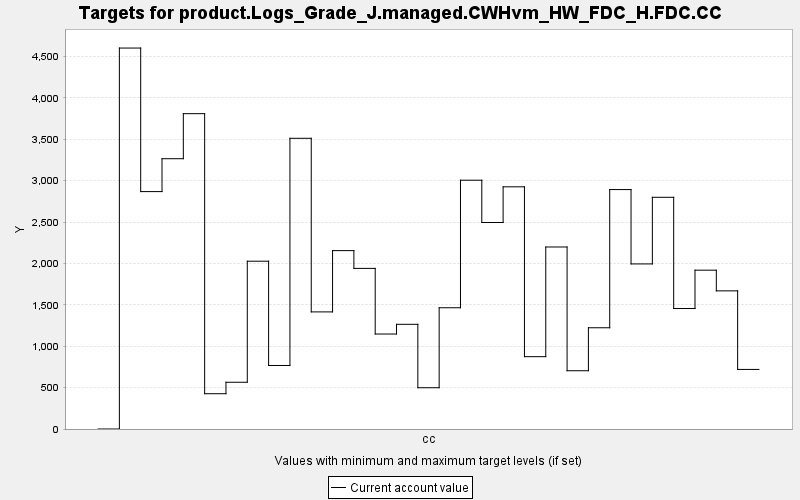

Source data for this figure (header and first rows):
TARGET, PERIOD, YEAR, PERIODWIDTH, MINIMUM, MAXIMUM, MINWEIGHT, MAXWEIGHT, CURRENT, SUMMARY
product.Logs_Grade_J.managed.CWHvm_HW_FD…, 0, 0, 10.0, 0.0, 10000, 1.0, 1.0, 0.0, 0.0
product.Logs_Grade_J.managed.CWHvm_HW_FD…, 1, 10, 10.0, 0.0, 10000, 1.0, 1.0, 4602, 0.0
product.Logs_Grade_J.managed.CWHvm_HW_FD…, 2, 20, 10.0, 0.0, 10000, 1.0, 1.0, 2868, 0.0
product.Logs_Grade_J.managed.CWHvm_HW_FD…, 3, 30, 10.0, 0.0, 10000, 1.0, 1.0, 3265, 0.0
product.Logs_Grade_J.managed.CWHvm_HW_FD…, 4, 40, 10.0, 0.0, 10000, 1.0, 1.0, 3809, 0.0
product.Logs_Grade_J.managed.CWHvm_HW_FD…, 5, 50, 10.0, 0.0, 10000, 1.0, 1.0, 426.3, 0.0
product.Logs_Grade_J.managed.CWHvm_HW_FD…, 6, 60, 10.0, 0.0, 10000, 1.0, 1.0, 564.7, 0.0
product.Logs_Grade_J.managed.CWHvm_HW_FD…, 7, 70, 10.0, 0.0, 10000, 1.0, 1.0, 2027, 0.0
product.Logs_Grade_J.managed.CWHvm_HW_FD…, 8, 80, 10.0, 0.0, 10000, 1.0, 1.0, 767.3, 0.0
product.Logs_Grade_J.managed.CWHvm_HW_FD…, 9, 90, 10.0, 0.0, 10000, 1.0, 1.0, 3512, 0.0
product.Logs_Grade_J.managed.CWHvm_HW_FD…, 10, 100, 10.0, 0.0, 10000, 1.0, 1.0, 1415, 0.0
product.Logs_Grade_J.managed.CWHvm_HW_FD…, 11, 110, 10.0, 0.0, 10000, 1.0, 1.0, 2155, 0.0
product.Logs_Grade_J.managed.CWHvm_HW_FD…, 12, 120, 10.0, 0.0, 10000, 1.0, 1.0, 1940, 0.0
product.Logs_Grade_J.managed.CWHvm_HW_FD…, 13, 130, 10.0, 0.0, 10000, 1.0, 1.0, 1147, 0.0
product.Logs_Grade_J.managed.CWHvm_HW_FD…, 14, 140, 10.0, 0.0, 10000, 1.0, 1.0, 1265, 0.0
product.Logs_Grade_J.managed.CWHvm_HW_FD…, 15, 150, 10.0, 0.0, 10000, 1.0, 1.0, 498.6, 0.0
product.Logs_Grade_J.managed.CWHvm_HW_FD…, 16, 160, 10.0, 0.0, 10000, 1.0, 1.0, 1465, 0.0
product.Logs_Grade_J.managed.CWHvm_HW_FD…, 17, 170, 10.0, 0.0, 10000, 1.0, 1.0, 3005, 0.0
product.Logs_Grade_J.managed.CWHvm_HW_FD…, 18, 180, 10.0, 0.0, 10000, 1.0, 1.0, 2495, 0.0
product.Logs_Grade_J.managed.CWHvm_HW_FD…, 19, 190, 10.0, 0.0, 10000, 1.0, 1.0, 2926, 0.0
product.Logs_Grade_J.managed.CWHvm_HW_FD…, 20, 200, 10.0, 0.0, 10000, 1.0, 1.0, 873.8, 0.0
product.Logs_Grade_J.managed.CWHvm_HW_FD…, 21, 210, 10.0, 0.0, 10000, 1.0, 1.0, 2199, 0.0
product.Logs_Grade_J.managed.CWHvm_HW_FD…, 22, 220, 10.0, 0.0, 10000, 1.0, 1.0, 703.8, 0.0
product.Logs_Grade_J.managed.CWHvm_HW_FD…, 23, 230, 10.0, 0.0, 10000, 1.0, 1.0, 1223, 0.0
product.Logs_Grade_J.managed.CWHvm_HW_FD…, 24, 240, 10.0, 0.0, 10000, 1.0, 1.0, 2892, 0.0
product.Logs_Grade_J.managed.CWHvm_HW_FD…, 25, 250, 10.0, 0.0, 10000, 1.0, 1.0, 1994, 0.0
product.Logs_Grade_J.managed.CWHvm_HW_FD…, 26, 260, 10.0, 0.0, 10000, 1.0, 1.0, 2799, 0.0
product.Logs_Grade_J.managed.CWHvm_HW_FD…, 27, 270, 10.0, 0.0, 10000, 1.0, 1.0, 1455, 0.0
product.Logs_Grade_J.managed.CWHvm_HW_FD…, 28, 280, 10.0, 0.0, 10000, 1.0, 1.0, 1919, 0.0
product.Logs_Grade_J.managed.CWHvm_HW_FD…, 29, 290, 10.0, 0.0, 10000, 1.0, 1.0, 1669, 0.0
product.Logs_Grade_J.managed.CWHvm_HW_FD…, 30, 300, 10.0, 0.0, 10000, 1.0, 1.0, 719.7, 0.0
